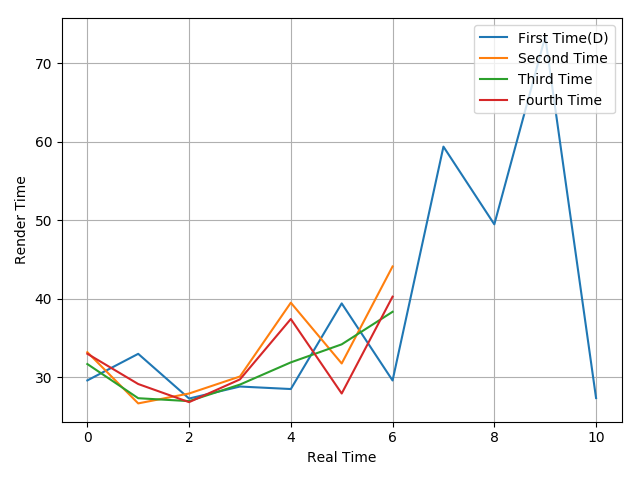

Source data for this figure (header and first rows):
29.58, 32.97, 27.27, 28.8, 28.48, 39.4, 29.57, 59.39, 49.48, 73.39, 27.33
33.18, 26.65, 27.91, 30.08, 39.49, 31.74, 44.11
31.67, 27.31, 26.94, 29.05, 31.88, 34.18, 38.33
32.98, 29.12, 26.81, 29.71, 37.41, 27.91, 40.26
